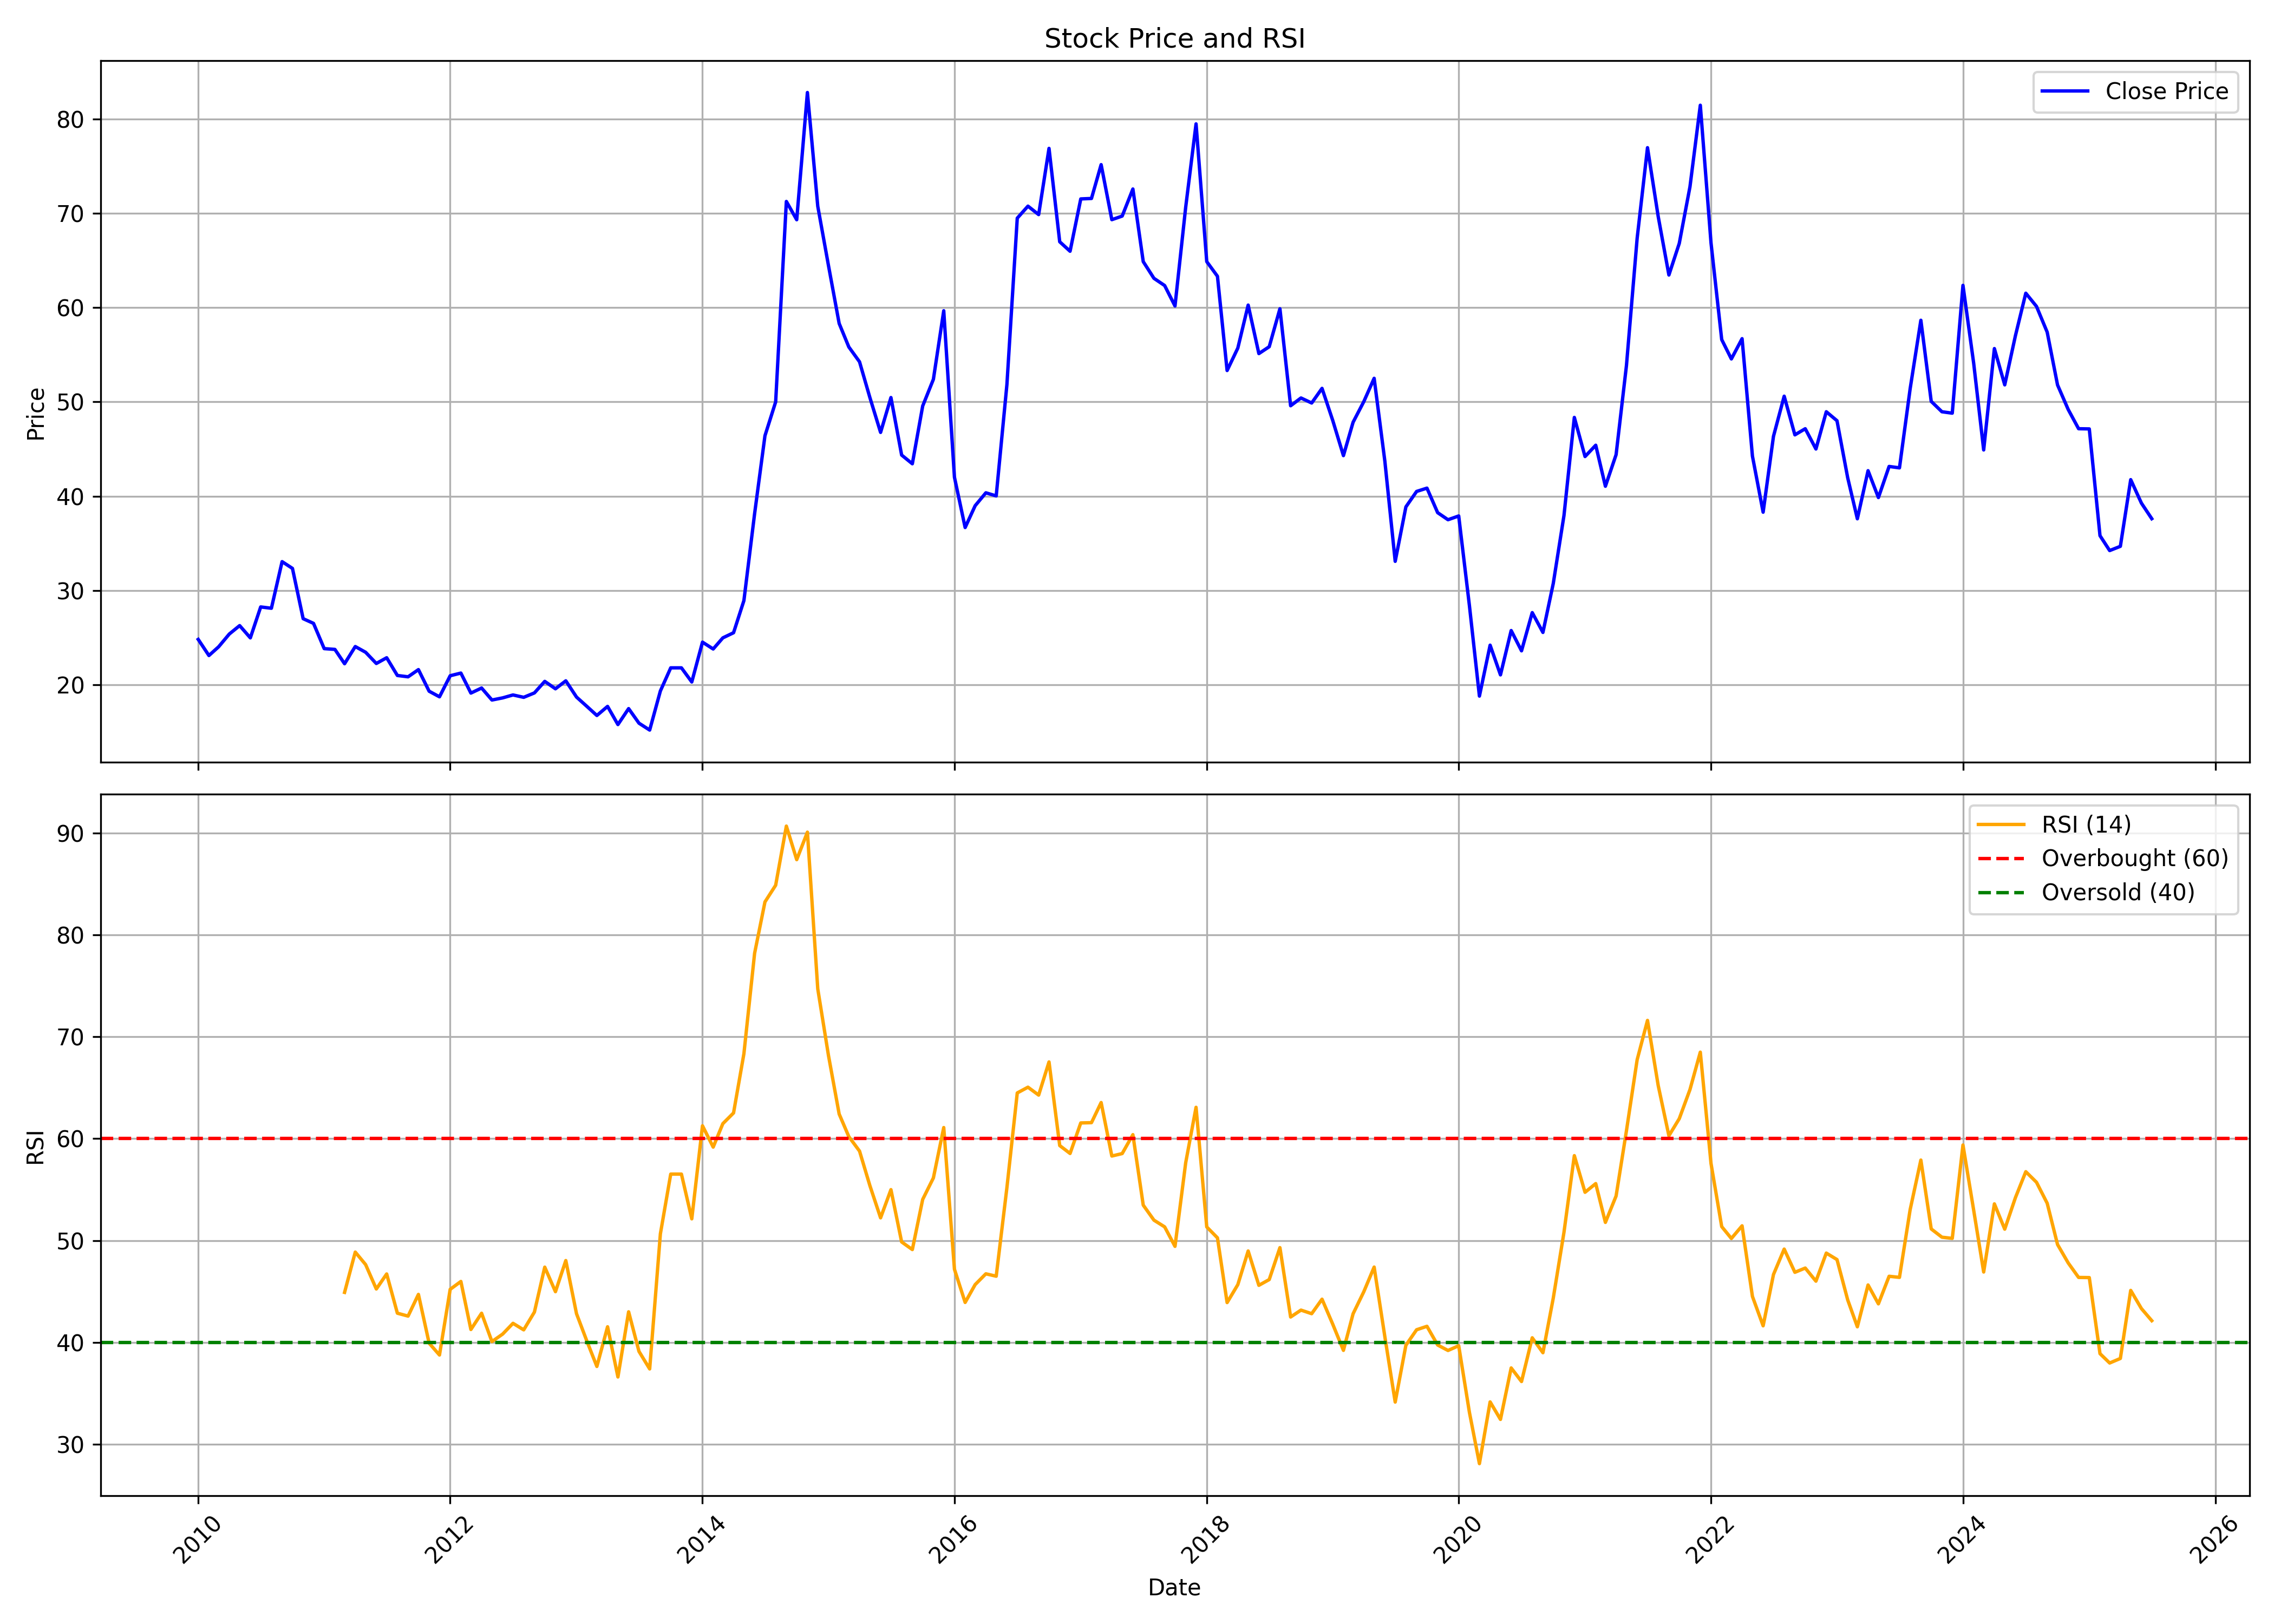

The file beside this chart, header and first rows:
, date, symbol, open, high, low, close, volume, rsi
0, 2010-01-01, AROGRANITE, 23.81, 30.37, 23.05, 24.81, 274949, 
1, 2010-02-01, AROGRANITE, 24.86, 28.44, 22.34, 23.1, 348393, 
2, 2010-03-01, AROGRANITE, 23.1, 27.87, 23.07, 24.02, 525599, 
3, 2010-04-01, AROGRANITE, 23.07, 30.31, 23.07, 25.38, 548601, 
4, 2010-05-01, AROGRANITE, 25.27, 28.12, 24, 26.27, 219872, 
5, 2010-06-01, AROGRANITE, 26.44, 26.44, 23.89, 24.97, 44762, 
6, 2010-07-01, AROGRANITE, 24.95, 34.63, 24.95, 28.25, 2382957, 
7, 2010-08-01, AROGRANITE, 28.72, 31.7, 27.89, 28.11, 488534, 
8, 2010-09-01, AROGRANITE, 28.03, 35.9, 28.03, 33.06, 717350, 
9, 2010-10-01, AROGRANITE, 32.59, 39.16, 31.29, 32.34, 1298902, 
10, 2010-11-01, AROGRANITE, 32.7, 33.58, 25.66, 27.01, 237305, 
11, 2010-12-01, AROGRANITE, 27.28, 28.44, 23.89, 26.51, 54413, 
12, 2011-01-01, AROGRANITE, 26.68, 30.3, 22.26, 23.83, 85846, 
13, 2011-02-01, AROGRANITE, 23.86, 26.12, 20.6, 23.75, 47319, 
14, 2011-03-01, AROGRANITE, 25.35, 27.89, 21.76, 22.23, 61677, 44.92
15, 2011-04-01, AROGRANITE, 22.2, 26.37, 22.18, 24.05, 110978, 48.87
16, 2011-05-01, AROGRANITE, 23.23, 25.41, 22.4, 23.45, 64310, 47.65
17, 2011-06-01, AROGRANITE, 23.2, 24.83, 20.99, 22.26, 29155, 45.25
18, 2011-07-01, AROGRANITE, 21.4, 23.97, 21.4, 22.87, 30408, 46.73
19, 2011-08-01, AROGRANITE, 22.74, 25.45, 19.85, 20.99, 35529, 42.88
20, 2011-09-01, AROGRANITE, 20.99, 23.19, 20.25, 20.84, 21587, 42.59
21, 2011-10-01, AROGRANITE, 23.14, 24.29, 19.8, 21.61, 9906, 44.72
22, 2011-11-01, AROGRANITE, 21.38, 22.57, 19.26, 19.32, 19463, 39.93
23, 2011-12-01, AROGRANITE, 19.32, 21.64, 18.19, 18.72, 21252, 38.78
24, 2012-01-01, AROGRANITE, 20.82, 23.59, 18.75, 20.96, 47339, 45.22
25, 2012-02-01, AROGRANITE, 22.63, 23.67, 19.54, 21.24, 40283, 45.99
26, 2012-03-01, AROGRANITE, 22.43, 22.43, 18.67, 19.12, 34709, 41.28
27, 2012-04-01, AROGRANITE, 20.73, 21.47, 18.69, 19.66, 24972, 42.88
28, 2012-05-01, AROGRANITE, 19.23, 20.02, 17.22, 18.38, 12096, 40.09
29, 2012-06-01, AROGRANITE, 18.1, 19.8, 16.97, 18.61, 21678, 40.83
30, 2012-07-01, AROGRANITE, 18.61, 20.5, 18.16, 18.92, 84881, 41.88
31, 2012-08-01, AROGRANITE, 19.84, 20.27, 17.53, 18.67, 128763, 41.24
32, 2012-09-01, AROGRANITE, 19.25, 21, 17.33, 19.14, 20799, 42.99
33, 2012-10-01, AROGRANITE, 19.72, 23.89, 18.38, 20.36, 77910, 47.4
34, 2012-11-01, AROGRANITE, 20.36, 22.17, 18.52, 19.57, 16268, 44.99
35, 2012-12-01, AROGRANITE, 18.26, 22.72, 18.23, 20.42, 40024, 48.04
36, 2013-01-01, AROGRANITE, 20.42, 22.37, 18.44, 18.7, 31057, 42.83
37, 2013-02-01, AROGRANITE, 18.79, 20.54, 14.59, 17.68, 14212, 40.05
38, 2013-03-01, AROGRANITE, 19.05, 20.24, 14.67, 16.74, 28040, 37.65
39, 2013-04-01, AROGRANITE, 15.49, 18.41, 14.7, 17.71, 9161, 41.55
40, 2013-05-01, AROGRANITE, 17.71, 17.91, 15.75, 15.78, 6333, 36.62
41, 2013-06-01, AROGRANITE, 18.58, 18.58, 14.59, 17.47, 9785, 43.01
42, 2013-07-01, AROGRANITE, 17.47, 17.62, 15.52, 15.93, 2580, 39.13
43, 2013-08-01, AROGRANITE, 16.53, 16.95, 15.2, 15.2, 613, 37.41
44, 2013-09-01, AROGRANITE, 15.2, 19.34, 15.2, 19.34, 1603, 50.66
45, 2013-10-01, AROGRANITE, 19.34, 22.73, 19.34, 21.8, 2659, 56.53
46, 2013-11-01, AROGRANITE, 21.8, 21.89, 20.16, 21.8, 2225, 56.53
47, 2013-12-01, AROGRANITE, 21.8, 21.98, 19.34, 20.3, 3720, 52.13
48, 2014-01-01, AROGRANITE, 20.3, 27.33, 20.3, 24.52, 18535, 61.27
49, 2014-02-01, AROGRANITE, 24.52, 25.16, 22.34, 23.79, 19704, 59.17
50, 2014-03-01, AROGRANITE, 22.7, 24.97, 21.57, 24.97, 30717, 61.48
51, 2014-04-01, AROGRANITE, 24.97, 32.51, 22.7, 25.52, 99466, 62.53
52, 2014-05-01, AROGRANITE, 25.52, 31.47, 23.61, 28.92, 62944, 68.33
53, 2014-06-01, AROGRANITE, 29.06, 39.69, 28.88, 38.14, 138161, 78.19
54, 2014-07-01, AROGRANITE, 38.6, 50.27, 34.06, 46.41, 172673, 83.23
55, 2014-08-01, AROGRANITE, 45.41, 54.26, 41, 49.99, 342518, 84.86
56, 2014-09-01, AROGRANITE, 50.18, 72.4, 49.44, 71.25, 922143, 90.67
57, 2014-10-01, AROGRANITE, 71.16, 84.97, 65.61, 69.31, 898068, 87.37
58, 2014-11-01, AROGRANITE, 69.03, 90.47, 63.95, 82.8, 1399412, 90.07
59, 2014-12-01, AROGRANITE, 83.31, 86.82, 66.21, 70.74, 331663, 74.7
... 127 more rows
